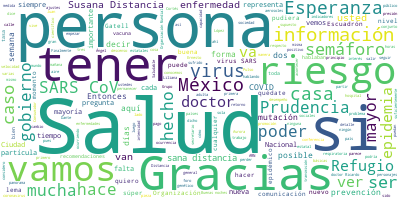

The table this chart was drawn from, first rows:
Participante, Texto, Sentimiento, Palabras, Dia, Mes, Anio
HUGO LOPEZ-GATELL RAMIREZ, Gracias, doctor José Luis Alomía., 0.0, 5, 7, 07, 2020
HUGO LOPEZ-GATELL RAMIREZ, Son las 19:29, seguimos en el Palacio Na…, 0.0, 23, 7, 07, 2020
HUGO LOPEZ-GATELL RAMIREZ, Y el segundo componente, el doctor Ricar…, 0.0, 33, 7, 07, 2020
HUGO LOPEZ-GATELL RAMIREZ, Y como explicará él, están enfocados par…, 0.0, 34, 7, 07, 2020
HUGO LOPEZ-GATELL RAMIREZ, Doctor Ricardo Alcalá, explíquenos de qu…, 0.0, 8, 7, 07, 2020
RICARDO CORTES ALCALA, Muchísimas gracias, doctor López-Gatell., 0.0, 4, 7, 07, 2020
RICARDO CORTES ALCALA, Muy buenas tardes tengan todos aquí en P…, 0.0, 12, 7, 07, 2020
RICARDO CORTES ALCALA, Es el Escuadrón de la Salud. Ha habido m…, 0.0, 72, 7, 07, 2020
RICARDO CORTES ALCALA, Es por esto que nos dimos a la tarea tam…, 0.0, 143, 7, 07, 2020
RICARDO CORTES ALCALA, Sana distancia entre las demás personas,…, 0.0, 17, 7, 07, 2020
RICARDO CORTES ALCALA, Si estás enfermo, quédate en casa y si l…, 0.0, 55, 7, 07, 2020
RICARDO CORTES ALCALA, La más importante también recordar es: s…, 0.0, 13, 7, 07, 2020
RICARDO CORTES ALCALA, Al ver que este riesgo es diferente en c…, 0.0, 91, 7, 07, 2020
RICARDO CORTES ALCALA, Este es el Escuadrón de la Salud contra …, 0.0, 28, 7, 07, 2020
RICARDO CORTES ALCALA, Susana Distancia, ya la conocemos todos,…, 0.0, 67, 7, 07, 2020
RICARDO CORTES ALCALA, Lo mismo es en materia de seguridad aére…, 0.0, 129, 7, 07, 2020
RICARDO CORTES ALCALA, Su súper poder es la sana distancia y es…, 0.0, 12, 7, 07, 2020
RICARDO CORTES ALCALA, Refugio. Refugio representa al semáforo …, 0.0, 75, 7, 07, 2020
RICARDO CORTES ALCALA, Prudencia. Prudencia representa al nivel…, 0.0, 79, 7, 07, 2020
RICARDO CORTES ALCALA, Esperanza. Esperanza es el color amarill…, 0.0, 92, 7, 07, 2020
RICARDO CORTES ALCALA, Su súper poder es la esperanza al retorn…, 0.0, 53, 7, 07, 2020
RICARDO CORTES ALCALA, Finalmente, Aurora representa al semáfor…, 0.0, 98, 7, 07, 2020
RICARDO CORTES ALCALA, Aurora, su lema es: entre todos evitamos…, 0.0, 72, 7, 07, 2020
RICARDO CORTES ALCALA, Finalmente, quiero agradecer a Ernesto T…, 0.0, 54, 7, 07, 2020
RICARDO CORTES ALCALA, Y también quiero agradecer aquí públicam…, 0.0, 56, 7, 07, 2020
RICARDO CORTES ALCALA, Finalmente, este es el Escuadrón de la S…, 0.0, 63, 7, 07, 2020
RICARDO CORTES ALCALA, Muchísimas gracias., 0.0, 2, 7, 07, 2020
HUGO LOPEZ-GATELL RAMIREZ, Gracias, doctor Ricardo Cortés, director…, 0.0, 11, 7, 07, 2020
HUGO LOPEZ-GATELL RAMIREZ, Vamos a abrir a preguntas y respuestas. …, 0.0, 20, 7, 07, 2020
PREGUNTA, Buenas noches subsecretario, directores.…, 0.0, 7, 7, 07, 2020
PREGUNTA, Doctor Gatell, tenemos tres señales muy …, 0.0, 63, 7, 07, 2020
PREGUNTA, Y si podría ser posible hacer una herram…, 0.0, 36, 7, 07, 2020
PREGUNTA, Muchas gracias., 0.0, 2, 7, 07, 2020
HUGO LOPEZ-GATELL RAMIREZ, Gracias Ángel., 0.0, 2, 7, 07, 2020
HUGO LOPEZ-GATELL RAMIREZ, Sí, como comenté esta mañana en el Pulso…, 0.0, 117, 7, 07, 2020
HUGO LOPEZ-GATELL RAMIREZ, Estamos transcurriendo en este momento e…, 0.0, 65, 7, 07, 2020
HUGO LOPEZ-GATELL RAMIREZ, Al verlo de manera consistente en todos …, 0.0, 55, 7, 07, 2020
HUGO LOPEZ-GATELL RAMIREZ, Lo vemos también en otras entidades fede…, 0.0, 51, 7, 07, 2020
HUGO LOPEZ-GATELL RAMIREZ, Cuando ven información nacional, esta de…, 0.0, 43, 7, 07, 2020
HUGO LOPEZ-GATELL RAMIREZ, Ya desde hace tiempo hemos estado hablan…, 0.0, 51, 7, 07, 2020
HUGO LOPEZ-GATELL RAMIREZ, Pero ahora vamos a un nivel más detallad…, 0.0, 30, 7, 07, 2020
HUGO LOPEZ-GATELL RAMIREZ, Por supuesto, su gobierno estatal, el go…, 0.0, 68, 7, 07, 2020
HUGO LOPEZ-GATELL RAMIREZ, Esto quiero aclararlo, en ningún momento…, 0.0, 92, 7, 07, 2020
HUGO LOPEZ-GATELL RAMIREZ, La razón por la que un estado tiene en e…, 0.0, 68, 7, 07, 2020
HUGO LOPEZ-GATELL RAMIREZ, Y sobre la segunda pregunta, pues sí ser…, 0.0, 41, 7, 07, 2020
HUGO LOPEZ-GATELL RAMIREZ, Susana Distancia presente todo el tiempo…, 0.0, 61, 7, 07, 2020
HUGO LOPEZ-GATELL RAMIREZ, Juan Hernández, por favor., 0.0, 4, 7, 07, 2020
PREGUNTA, Buenas noches, doctor. Juan Hernández, d…, 0.0, 12, 7, 07, 2020
PREGUNTA, Son dos preguntas rápidas. La primera es…, 0.0, 56, 7, 07, 2020
PREGUNTA, También se han manejado otras versiones,…, 0.0, 24, 7, 07, 2020
PREGUNTA, Y, por el otro lado, Grupo Cantón está h…, 0.0, 70, 7, 07, 2020
PREGUNTA, Quisiera ver qué nos podría decir al res…, 0.0, 13, 7, 07, 2020
HUGO LOPEZ-GATELL RAMIREZ, Con mucho gusto, tres situaciones., 0.0, 5, 7, 07, 2020
HUGO LOPEZ-GATELL RAMIREZ, Sobre la mutación del virus SARS-CoV-2, …, 0.0, 67, 7, 07, 2020
HUGO LOPEZ-GATELL RAMIREZ, Los virus ARN tienen una tasa de mutació…, 0.0, 67, 7, 07, 2020
HUGO LOPEZ-GATELL RAMIREZ, Lo crítico de la mutación posible de un …, 0.0, 43, 7, 07, 2020
HUGO LOPEZ-GATELL RAMIREZ, Entonces, estarán saliendo, en lo que va…, 0.0, 52, 7, 07, 2020
HUGO LOPEZ-GATELL RAMIREZ, Sobre el virus en el aire. Esta semana s…, 0.0, 58, 7, 07, 2020
HUGO LOPEZ-GATELL RAMIREZ, Recordar que hemos dicho que cuando come…, 0.0, 40, 7, 07, 2020
HUGO LOPEZ-GATELL RAMIREZ, Hay gotas que son visibles al ojo humano…, 0.0, 57, 7, 07, 2020
... 36 more rows
